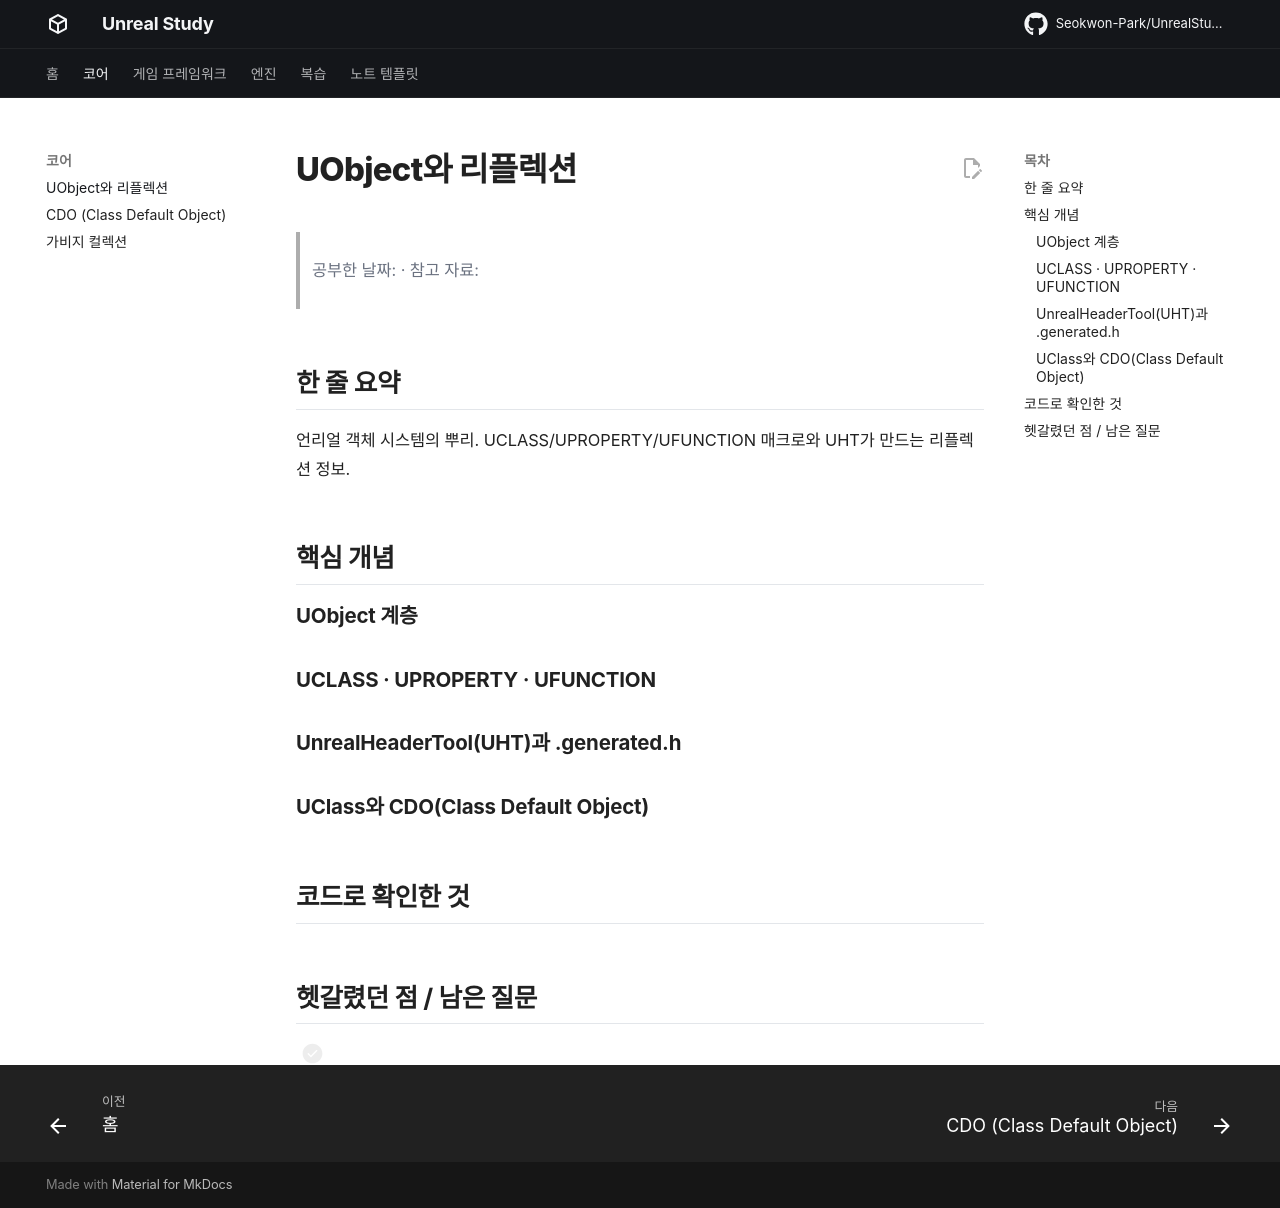

repository: Seokwon-Park/UnrealStudy · page: core/uobject/index.html · generator: mkdocs

# UObject와 리플렉션

> 공부한 날짜: · 참고 자료:

## 한 줄 요약

언리얼 객체 시스템의 뿌리. UCLASS/UPROPERTY/UFUNCTION 매크로와 UHT가 만드는 리플렉션 정보.

## 핵심 개념

### UObject 계층

### UCLASS · UPROPERTY · UFUNCTION

### UnrealHeaderTool(UHT)과 .generated.h

### UClass와 CDO(Class Default Object)

## 코드로 확인한 것

## 헷갈렸던 점 / 남은 질문

- [ ] 
